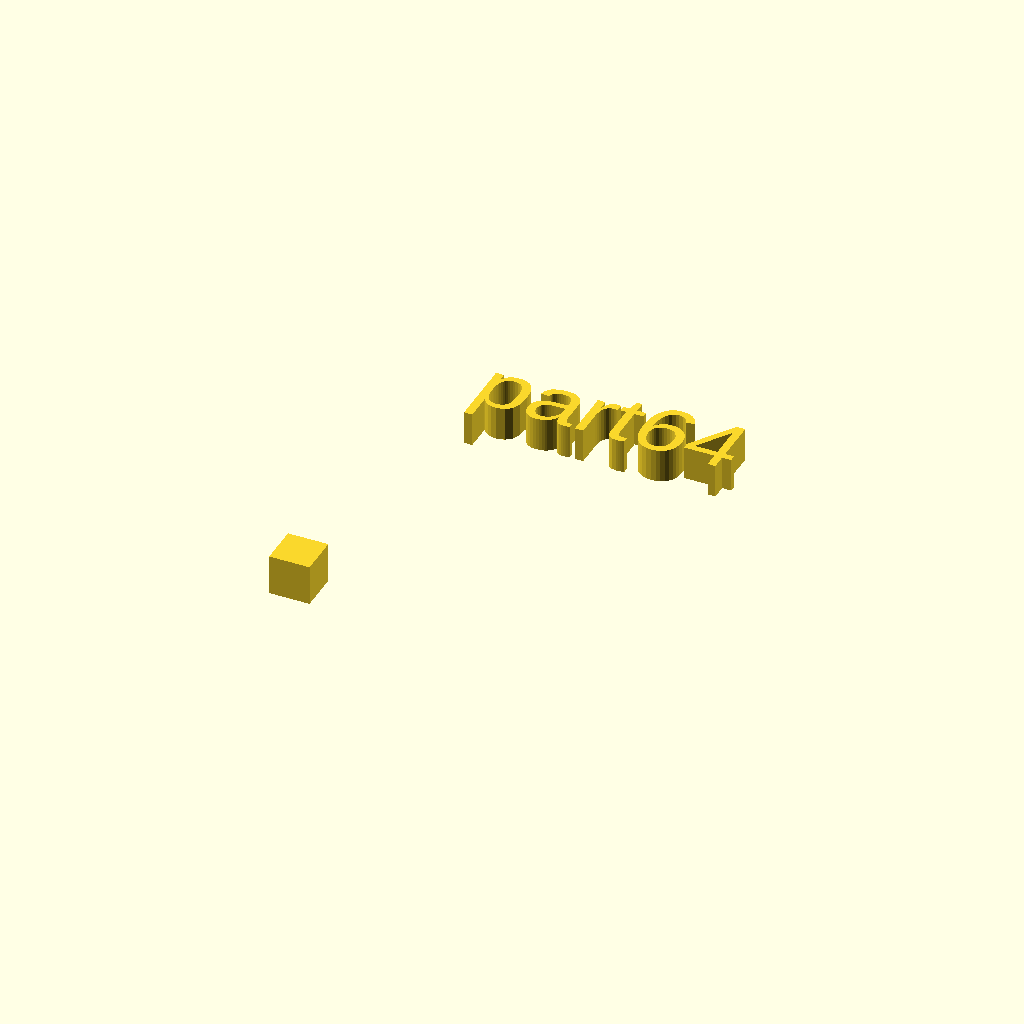
Cell 1: the model at its default parameters.
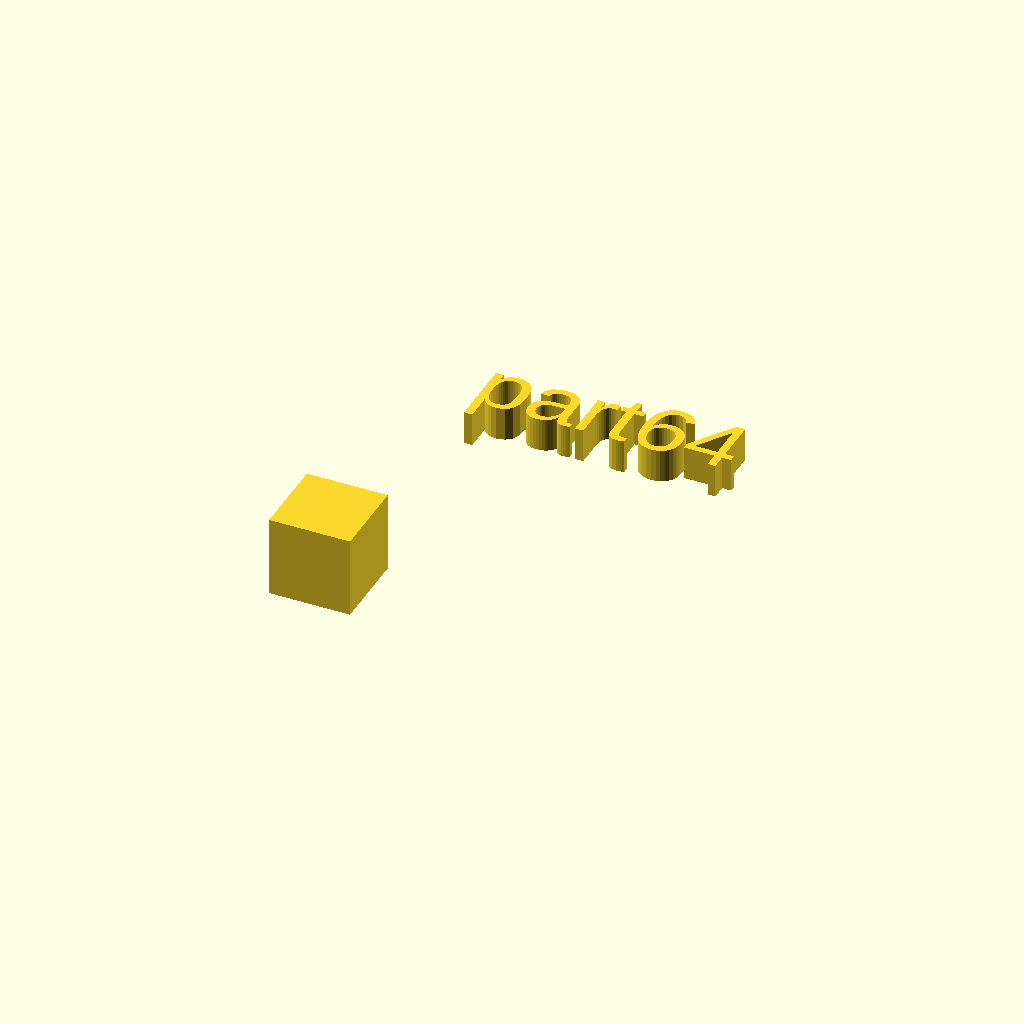
Cell 2: xdim = 12 (everything else at default).
One fixed orthographic camera (rotation 55°, 0°, 25°; colour scheme Cornfield) for every cell.
Source of the model, docs/local_scad/000/064.scad:
//[CUSTOMIZATION]
// X Dimension
xdim=6;
// Y Dimension
ydim=5;
// Z Dimension
zdim=9;
// Message
txt="part64";
module __END_CUSTOMIZATIONS () {}
cube(xdim,ydim,zdim);
translate([20,20,20]) { linear_extrude(5) text(txt, font="Liberation Sans"); }
Parameter table extracted from the source (name, type, default, range or options):
xdim: number, default 6
ydim: number, default 5
zdim: number, default 9
txt: string, default "part64"
